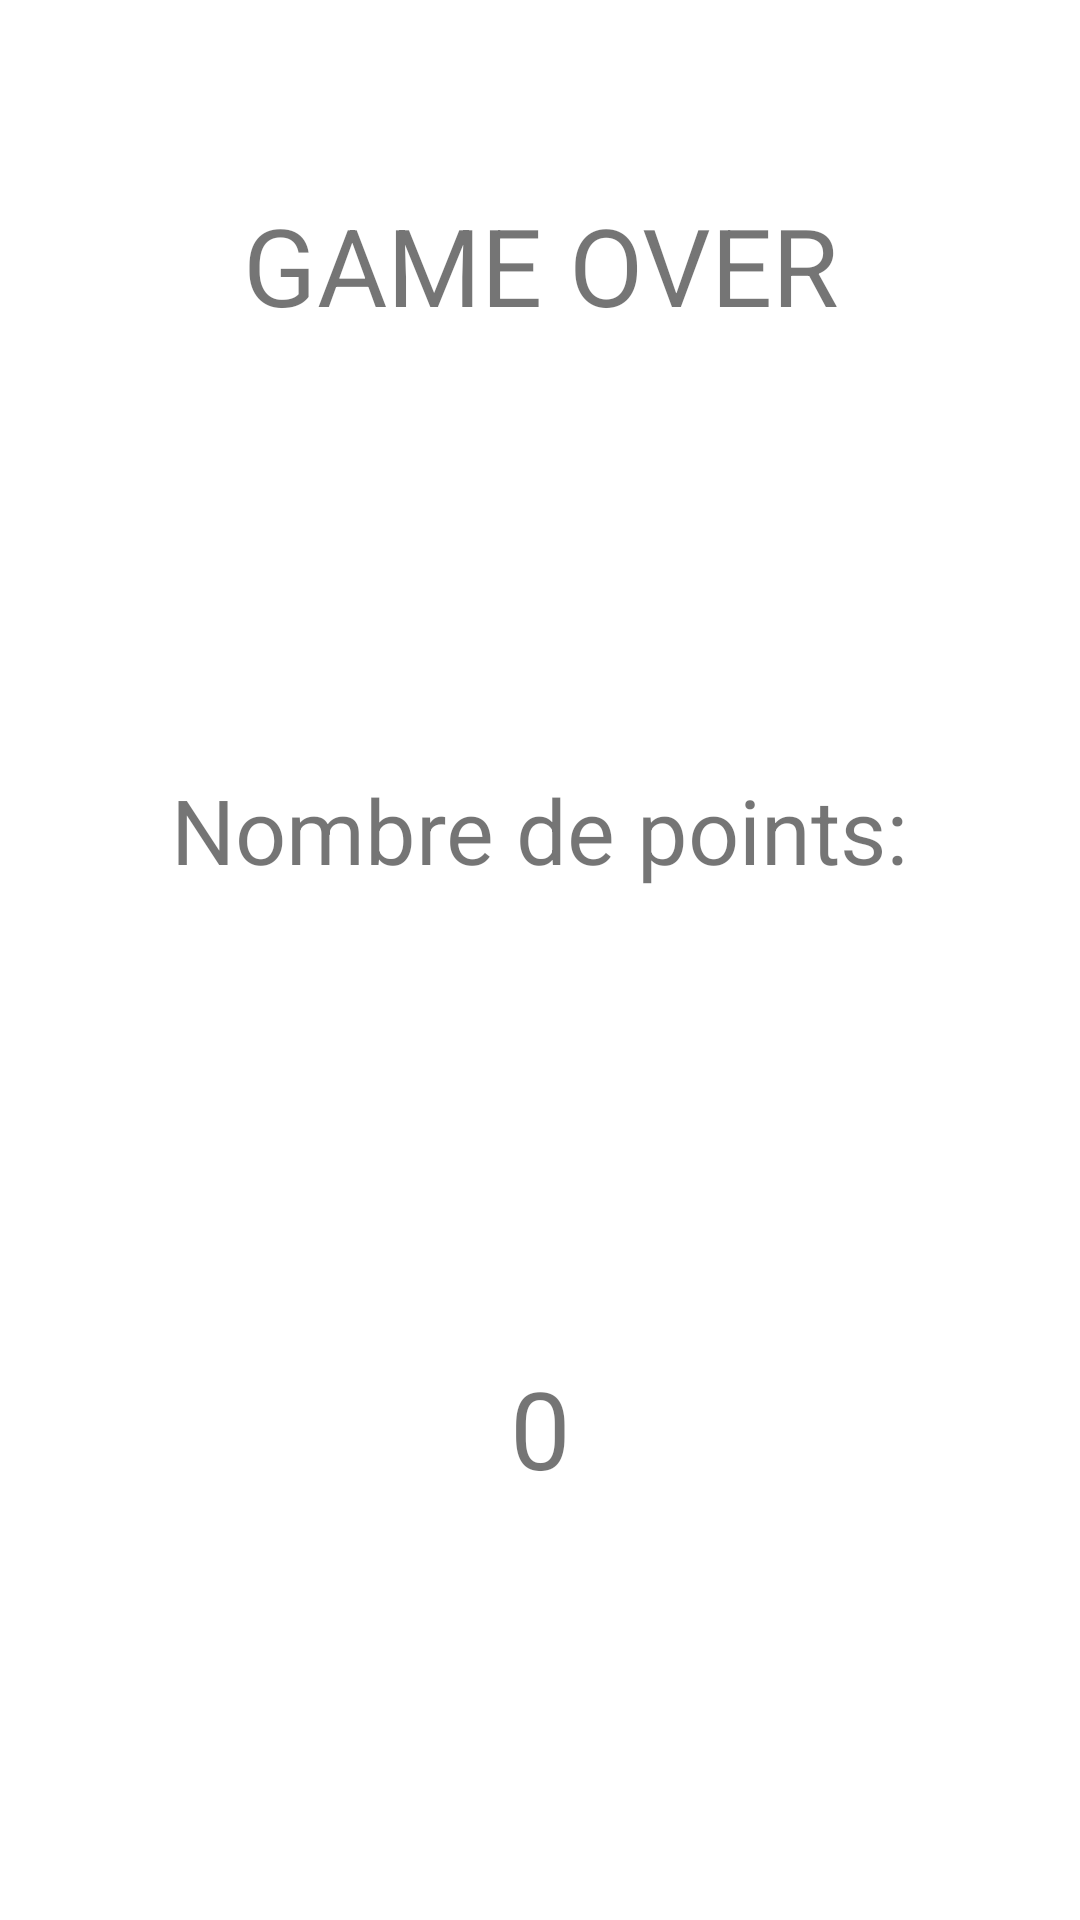

Android layout source for this screen:
<!-- AndroidManifest.xml: application theme Theme.App97Cards -->
<!-- res/layout/conclusion.xml -->
<?xml version="1.0" encoding="utf-8"?>
<androidx.constraintlayout.widget.ConstraintLayout xmlns:android="http://schemas.android.com/apk/res/android"
    xmlns:app="http://schemas.android.com/apk/res-auto"
    xmlns:tools="http://schemas.android.com/tools"
    android:layout_width="match_parent"
    android:layout_height="match_parent">

    <TextView
        android:id="@+id/conclusion"
        android:layout_width="0dp"
        android:layout_height="wrap_content"
        android:layout_marginTop="64dp"
        android:text="GAME OVER"
        android:textAlignment="center"
        android:textSize="36sp"
        app:layout_constraintEnd_toEndOf="parent"
        app:layout_constraintStart_toStartOf="parent"
        app:layout_constraintTop_toTopOf="parent" />

    <TextView
        android:id="@+id/phrasePointsAccumules"
        android:layout_width="wrap_content"
        android:layout_height="wrap_content"
        android:layout_marginTop="144dp"
        android:text="Nombre de points:"
        android:textSize="30sp"
        app:layout_constraintEnd_toEndOf="parent"
        app:layout_constraintStart_toStartOf="parent"
        app:layout_constraintTop_toBottomOf="@+id/conclusion" />

    <TextView
        android:id="@+id/pointageFinal"
        android:layout_width="0dp"
        android:layout_height="wrap_content"
        android:layout_marginBottom="140dp"
        android:text="0"
        android:textAlignment="center"
        android:textSize="36sp"
        app:layout_constraintBottom_toBottomOf="parent"
        app:layout_constraintEnd_toEndOf="parent"
        app:layout_constraintHorizontal_bias="0.498"
        app:layout_constraintStart_toStartOf="parent" />
</androidx.constraintlayout.widget.ConstraintLayout>
<!-- resources referenced by this layout -->
<resources>
  <style name="Theme.App97Cards" parent="Theme.MaterialComponents.DayNight.DarkActionBar">
          
          <item name="colorPrimary">@color/purple_500</item>
          <item name="colorPrimaryVariant">@color/purple_700</item>
          <item name="colorOnPrimary">@color/white</item>
          
          <item name="colorSecondary">@color/teal_200</item>
          <item name="colorSecondaryVariant">@color/teal_700</item>
          <item name="colorOnSecondary">@color/black</item>
          
          <item name="android:statusBarColor" tools:targetApi="l">?attr/colorPrimaryVariant</item>
          
      </style>
  <!-- not gathered from this repository: default colours our renderer supplied (Android Studio template values) -->
  <color name="purple_500">#FF6200EE</color>
  <color name="purple_700">#FF3700B3</color>
  <color name="teal_200">#FF03DAC5</color>
  <color name="teal_700">#FF018786</color>
  <color name="black">#FF000000</color>
  <color name="white">#FFFFFFFF</color>
</resources>
